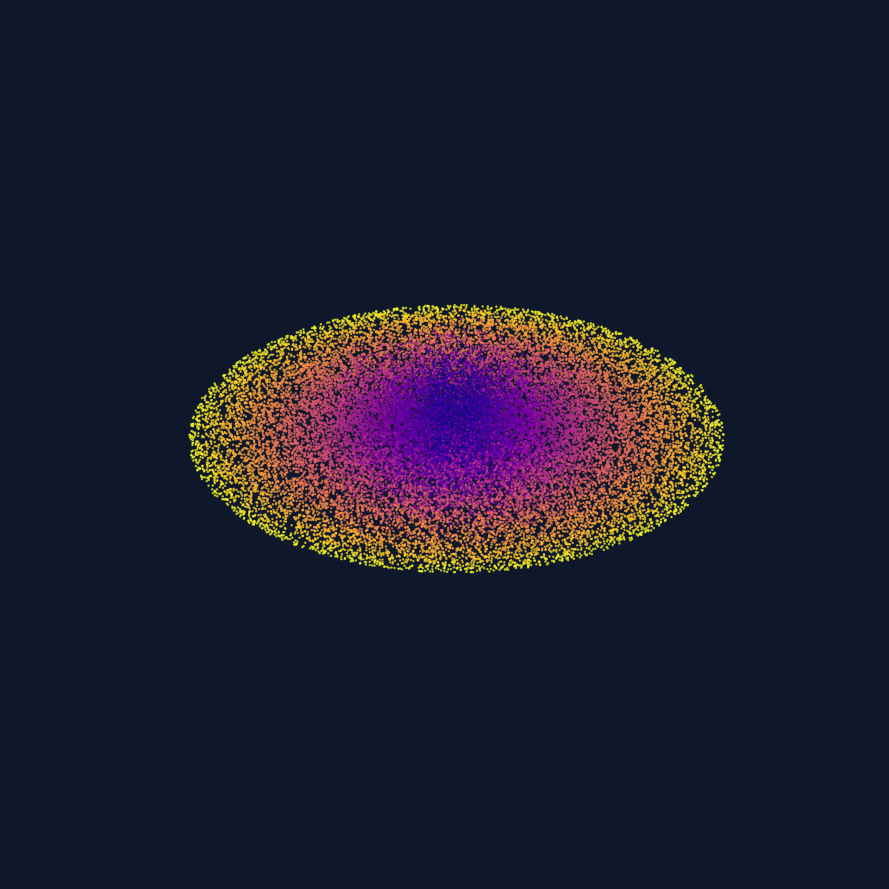

This chart was generated by the following Python code:
import numpy as np
import matplotlib.pyplot as plt
from matplotlib.animation import FuncAnimation

n_stars = 30000
np.random.seed(42)

r = np.random.uniform(0.5, 10, n_stars)
theta = np.random.uniform(0, 2 * np.pi, n_stars) + r * 0.5

x = r * np.cos(theta)
y = r * np.sin(theta)
z = np.random.normal(0, 0.2, n_stars) * (10 - r)

fig = plt.figure(figsize=(9, 9), facecolor="#0f172a")
ax = fig.add_subplot(projection="3d")
ax.set_facecolor("#0f172a")

scatter = ax.scatter(x, y, z, c=r, cmap="plasma", s=0.6, alpha=0.7)

ax.set_axis_off()
ax.set_box_aspect([1, 1, 0.4])

def update(frame):
    angle = frame * 0.02
    x_rot = x * np.cos(angle) - y * np.sin(angle)
    y_rot = x * np.sin(angle) + y * np.cos(angle)
    
    ax.clear()
    ax.set_facecolor("#0f172a")
    ax.set_axis_off()
    ax.set_box_aspect([1, 1, 0.4])
    ax.scatter(x_rot, y_rot, z, c=r, cmap="plasma", s=0.6, alpha=0.7)
    return scatter,

print("Generando galaxia 3D en rotación...")
ani = FuncAnimation(fig, update, frames=300, interval=30, blit=False)

plt.tight_layout()
plt.show()
